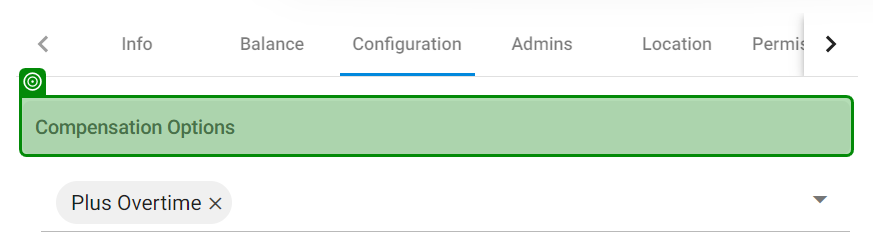
Task: Robotic Enterprise Framework
Workflow: Harri-BAM_Updating_Configuration Details

Step 1: check the element 'Compensation Options' in window 'HMap > HMap > HMap | BAM' (chrome.exe)

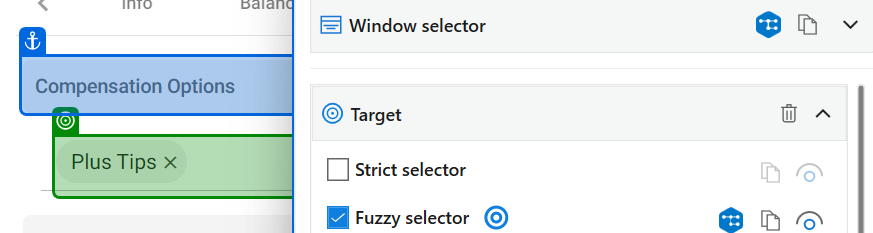
Step 2 [then]: click on the element in window 'HMap > HMap > HMap | BAM' (chrome.exe)

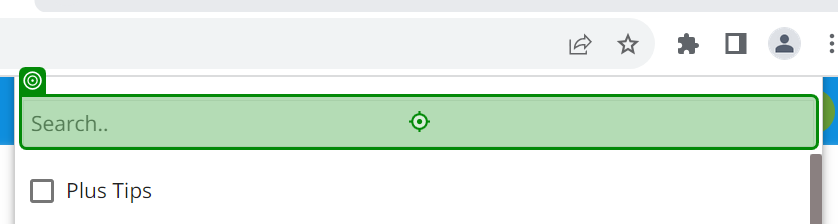
Step 3 [then]: type [currentText.Value.ToString] into the text box in window 'HMap > HMap > HMap | BAM' (chrome.exe)

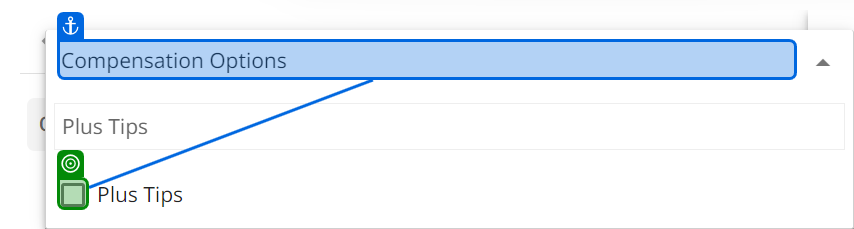
Step 4: check the label in window 'HMap > HMap > HMap | BAM' (chrome.exe)

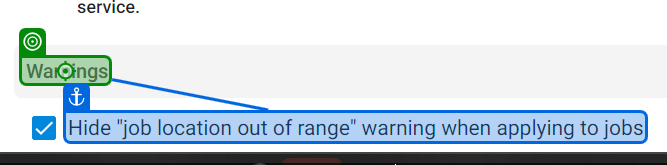
Step 5 [then]: click on 'Warnings'

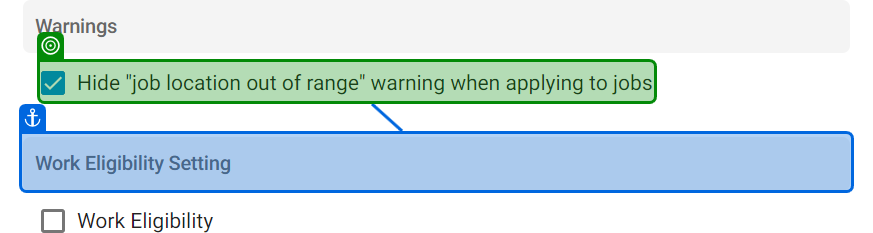
Step 6 [then]: check the label 'Hide "job location out of range" warning when applying to jobs' in window 'HMap > HMap > HMap | BAM' (chrome.exe) (repeated 2 times)

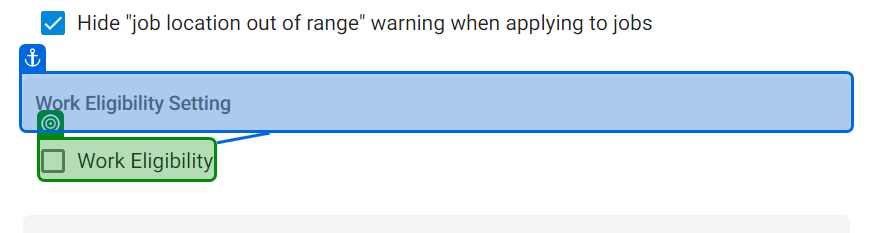
Step 8 [then]: check the label 'Work Eligibility' in window 'HMap > HMap > HMap | BAM' (chrome.exe) (repeated 2 times)

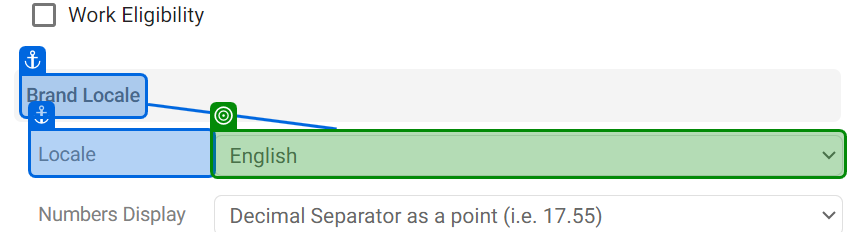
Step 10 [then]: select "[In_Dict_BrandDetails_Value("Locale").ToString]" in the drop-down in window 'HMap > HMap > HMap | BAM' (chrome.exe)

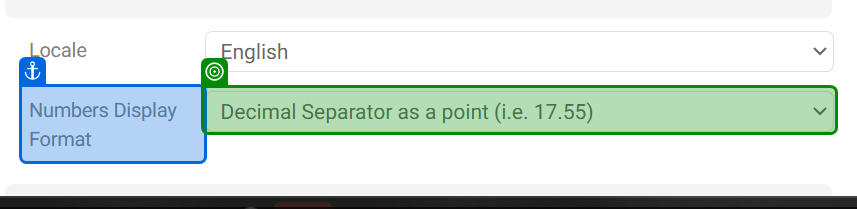
Step 11: select "[In_Dict_BrandDetails_Value("Numbers Display Format").ToString]" in the drop-down in window 'HMap > HMap > HMap | BAM' (chrome.exe)

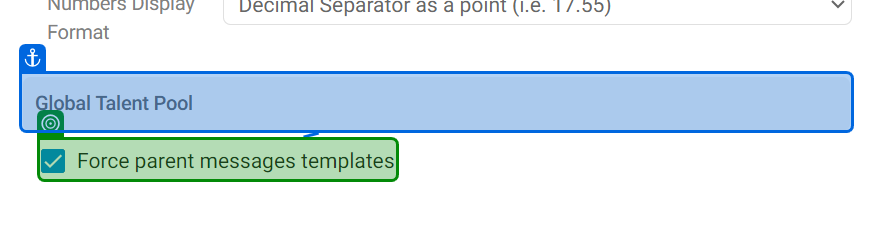
Step 12 [then]: check the label 'Force parent messages templates' in window 'HMap > HMap > HMap | BAM' (chrome.exe) (repeated 2 times)

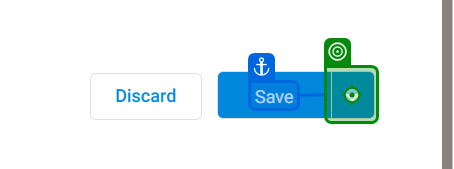
Step 14: click on 'Save'

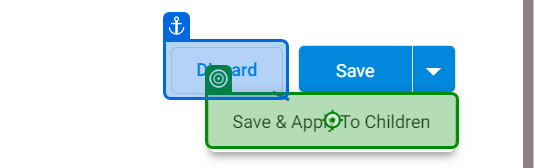
Step 15: click on the button 'Save & Apply To Children' in window 'HMap > HMap > HMap | BAM' (chrome.exe)

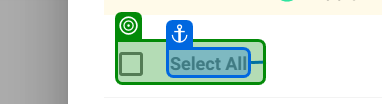
Step 16: check the label 'Select all' in window 'HMap > HMap > HMap | BAM' (chrome.exe)

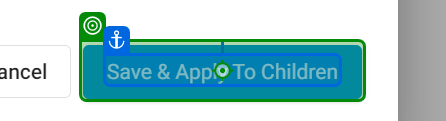
Step 17: click on the button 'Save & Apply To Children' in window 'HMap > HMap > HMap | BAM' (chrome.exe)

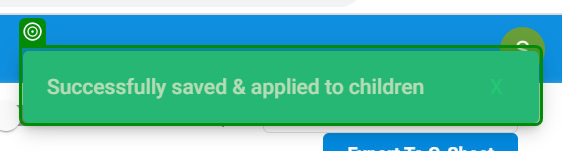
Step 18: check the snack-bar-container in window 'HMap > HMap > HMap | BAM' (chrome.exe)
